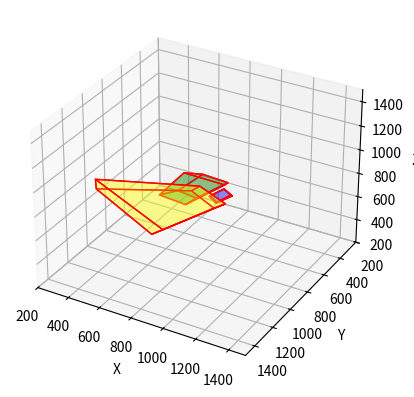

Generate this figure with matplotlib:
import numpy as np
from numpy import linalg as LA
import matplotlib.pyplot as plt
from mpl_toolkits.mplot3d import Axes3D
from mpl_toolkits import mplot3d
from mpl_toolkits.mplot3d.art3d import Poly3DCollection, Line3DCollection

# Leva slika
L1 = [815, 110, 1]
L2 = [950, 160, 1]
L3 = [989, 123, 1]
L4 = [854, 78, 1]
L5 = [790, 305, 1]
L6 = [911, 358, 1]
L7 = [950, 319, 1]
L8 = [0, 0, 1]
L9 = [321, 344, 1]
L10 = [452, 369, 1]
L11 = [510, 270, 1]
L12 = [387, 249, 1]
L13 = [364, 559, 1]
L14 = [477, 582, 1]
L15 = [526, 486, 1]
L16 = [0, 0, 1]
L17 = [136, 550, 1]
L18 = [435, 761, 1]
L19 = [814, 381, 1]
L20 = [546, 252, 1]
L21 = [175, 656, 1]
L22 = [449, 859, 1]
L23 = [806, 488, 1]
L24 = [0, 0, 1]

# -- slika od prosle godine --
# L1 = [958, 38, 1]
# L2 = [1117, 111, 1]
# L3 = [874, 285, 1]
# L4 = [707, 218, 1]
# L5 = [0, 0, 1]
# L6 = [1093, 535, 1]
# L7 = [861, 725, 1]
# L8 = [707, 647, 1]
# L9 = [292, 569, 1]
# L10 = [770, 969, 1]
# L11 = [770, 1465, 1]
# L12 = [317, 1057, 1]
# L13 = [0, 0, 1]
# L14 = [1489, 601, 1]
# L15 = [1643, 1078, 1]
# L16 = [0, 0, 1]

# Desna slika
R1 = [911, 444, 1]
R2 = [808, 561, 1]
R3 = [917, 613, 1]
R4 = [1013, 491, 1]
R5 = [0, 0, 1]
R6 = [772, 770, 1]
R7 = [864, 824, 1]
R8 = [956, 700, 1]
R9 = [297, 73, 1]
R10 = [251, 119, 1]
R11 = [371, 138, 1]
R12 = [414, 88, 1]
R13 = [0, 0, 1]
R14 = [288, 326, 1]
R15 = [395, 343, 1]
R16 = [433, 286, 1]
R17 = [0, 0, 1]
R18 = [137, 319, 1]
R19 = [524, 530, 1]
R20 = [743, 347, 1]
R21 = [0, 0, 1]
R22 = [160, 425, 1]
R23 = [529, 645, 1]
R24 = [734, 454, 1]

# -- slika od prosle godine --
# R1 = [933, 33, 1]
# R2 = [1027, 132, 1]
# R3 = [692, 223, 1]
# R4 = [595, 123, 1]
# R5 = [0, 0, 1]
# R6 = [979, 536, 1]
# R7 = [653, 642, 1]
# R8 = [569, 533, 1]
# R9 = [272, 360, 1]
# R10 = [432, 814, 1]
# R11 = [414, 1284, 1]
# R12 = [258, 818, 1]
# R13 = [1075, 271, 1]
# R14 = [1299, 699, 1]
# R15 = [1251, 1165, 1]
# R16 = [0, 0, 1]

"""***Rekonstrukcija skrivenih tacaka***"""

L8 = np.cross(np.cross(np.cross(np.cross(L5, L6), np.cross(L1, L2)), L7), 
              np.cross(np.cross(np.cross(L2, L6), np.cross(L3, L7)), L4))
L8 = L8 / L8[2]
L8 = [np.round(L8[0]), np.round(L8[1]), L8[2]]
print("L8:  ", L8)

L16 = np.cross(np.cross(np.cross(np.cross(L13, L14), np.cross(L9, L10)), L15), 
               np.cross(np.cross(np.cross(L9, L13), np.cross(L10, L14)), L12))
L16 = L16 / L16[2]
L16 = [np.round(L16[0]), np.round(L16[1]), L16[2]]
print("L16: ", L16)

L24 = np.cross(np.cross(np.cross(np.cross(L21, L22), np.cross(L19, L20)), L23), 
               np.cross(np.cross(np.cross(L17, L21), np.cross(L18, L22)), L20))
L24 = L24 / L24[2]
L24 = [np.round(L24[0]), np.round(L24[1]), L24[2]]
print("L24: ", L24)

# ----- slika od prosle godine ------
# L5 = np.cross(np.cross(np.cross(np.cross(L4, L8), np.cross(L6, L2)), L1), 
#                np.cross(np.cross(np.cross(L1, L4), np.cross(L3, L2)), L8))
# L5 = L5 / L5[2]
# L5 = [np.round(L5[0]), np.round(L5[1]), L5[2]]
# print("L5: ", L5)

# L13 = np.cross(np.cross(np.cross(np.cross(L9, L10), np.cross(L11, L12)), L14), 
#                np.cross(np.cross(np.cross(L11, L15), np.cross(L10, L14)), L9))
# L13 = L13 / L13[2]
# L13 = [np.round(L13[0]), np.round(L13[1]), L13[2]]
# print("L13: ", L13)

# L16 = np.cross(np.cross(np.cross(np.cross(L10, L14), np.cross(L11, L15)), L12), 
#                np.cross(np.cross(np.cross(L9, L10), np.cross(L11, L12)), L15))
# L16 = L16 / L16[2]
# L16 = [np.round(L16[0]), np.round(L16[1]), L16[2]]
# print("L16: ", L16)

# ------------------------------------------------------------------------------

R5 = np.cross(np.cross(np.cross(np.cross(R1, R2), np.cross(R3, R4)), R6), 
              np.cross(np.cross(np.cross(R2, R6), np.cross(R3, R7)), R1))
R5 = R5 / R5[2]
R5 = [np.round(R5[0]), np.round(R5[1]), R5[2]]
print("R5:  ", R5)

R13 = np.cross(np.cross(np.cross(np.cross(R10, R14), np.cross(R11, R15)), R9), 
              np.cross(np.cross(np.cross(R9, R10), np.cross(R11, R12)), R14))
R13 = R13 / R13[2]
R13 = [np.round(R13[0]), np.round(R13[1]), R13[2]]
print("R13: ", R13)

R17 = np.cross(np.cross(np.cross(np.cross(R19, R20), np.cross(R23, R24)), R18), 
              np.cross(np.cross(np.cross(R18, R19), np.cross(R22, R23)), R20))
R17 = R17 / R17[2]
R17 = [np.round(R17[0]), np.round(R17[1]), R17[2]]
print("R17: ", R17)

R21 = np.cross(np.cross(np.cross(np.cross(R19, R20), np.cross(R23, R24)), R22), 
              np.cross(np.cross(np.cross(R18, R19), np.cross(R22, R23)), R24))
R21 = R21 / R21[2]
R21 = [np.round(R21[0]), np.round(R21[1]), R21[2]]
print("R21: ", R21)

# ----- slika od prosle godine ------
# R5 = np.cross(np.cross(np.cross(np.cross(R4, R8), np.cross(R6, R2)), R1), 
#               np.cross(np.cross(np.cross(R1, R4), np.cross(R3, R2)), R8))
# R5 = R5 / R5[2]
# R5 = [np.round(R5[0]), np.round(R5[1]), R5[2]]
# print("R5: ", R5)

# R16 = np.cross(np.cross(np.cross(np.cross(R10, R14), np.cross(R11, R15)), R12), 
#               np.cross(np.cross(np.cross(R9, R10), np.cross(R12, R11)), R15))
# R16 = R16 / R16[2]
# R16 = [np.round(R16[0]), np.round(R16[1]), R16[2]]
# print("R16: ", R16)
# ----------------------------------------------------------------------------------------

L = [L1, L2, L3, L4, L5, L6, L7, L8, L9, L10, L11, L12, L13, L14, L15, L16, L17, L18, L19, L20, L21, L22, L23, L24]
R = [R1, R2, R3, R4, R5, R6, R7, R8, R9, R10, R11, R12, R13, R14, R15, R16, R17, R18, R19, R20, R21, R22, R23, R24]

# 8 tacaka na osnovu kojih pravimo fundamentalnu matricu FF
LL = np.array([L1, L2, L3, L4, L7, L8, L9, L11])
RR = np.array([R1, R2, R3, R4, R7, R8, R9, R11])

def oneEquation(l, r):
    x1 = l[0]
    y1 = l[1]
    z1 = l[2]

    x2 = r[0]
    y2 = r[1]
    z2 = r[2]

    return np.array([x1*x2, y1*x2, z1*x2, 
                     x1*y2, y1*y2, z1*y2, 
                     x1*z2, y1*z2, z1*z2])

# Matrica formata 8x9 - 8 jednacina dobijenih iz korespodencija
equations8 = []
for i in range(8):  
    equations8.append(oneEquation(LL[i], RR[i]))

# print("Jednacine:")
# for i in range(8):
    # print(equations[i])

# SVD dekompozicija prethodne matrice
U, S, V = LA.svd(equations8)

# Fundamentalna matrica FF
FF = np.zeros((3, 3))
V = V[:][-1]

for i in range(3):
    for j in range(3):
        FF[i][j] = V[3*i+j]

print("1. Fundamentalna matrica:")
print(FF)

# Provera da li je R.T * FF * L = 0
C = np.ones((8, 1))
for i in range(8):
    C[i][0] = round(RR[i].T.dot(FF).dot(LL[i]), 5)

# print(C.T)

print(LA.det(FF)) # treba da bude blizu 0

"""***Trazimo epipolove***"""

U, S, V = LA.svd(FF)
# print("U:\n", U)
# print("S:\n", S)
# print("V:\n", V.T)

print("e1:")
e1 = V[:][-1] # treca vrsta matrice V 
print(e1)
e1 = (1/e1[2]) * e1 # afine koordinate
print(e1)

print("\ne2:")
e2 = U.T[:][-1] # treca kolona matrice U (tj. treca vrsta od U.T)
print(e2)
e2 = (1/e2[2]) * e2 # afine koordinate
print(e2)

"""***Postizanje uslova det(FF) = 0***"""

S = np.array([[S[0], 0, 0],
              [0, S[1], 0],
              [0, 0, 0]])
print(S)

FF1 = U.dot(S).dot(V)
print(FF1)

print(LA.det(FF))
print(LA.det(FF1))
# det(FF1) < det(FF) pa cemo koristiti FF1



"""***Trijangulacija***"""

# Kanonska matrica kamere
T1 = np.array([[1, 0, 0, 0],
               [0, 1, 0, 0],
               [0, 0, 1, 0]])
print("T1:")
print(T1)

# Matrica vektorskog mnozenja
E2 = np.array([[0, -e2[2], e2[1]],
               [e2[2], 0, -e2[0]],
               [-e2[1], e2[0], 0]])
print("E2:")
print(E2)

# Matrica druge kamere
tmp = E2.dot(FF1)
T2 = np.array([[tmp[0][0], tmp[0][1], tmp[0][2], e2[0]],
               [tmp[1][0], tmp[1][1], tmp[1][2], e2[1]],
               [tmp[2][0], tmp[2][1], tmp[2][2], e2[2]]])
print("T2:")
print(T2)

# Za svaku tacku dobijamo sistem od 4 jednacine sa 4 homogene nepoznate
def equations(l, d):
    return np.array([l[1]*T1[2] - l[2]*T1[1],
                    -l[0]*T1[2] + l[2]*T1[0],
                    d[1]*T2[2] - d[2]*T2[1],
                    -d[0]*T2[2] + d[2]*T2[0]])

# Vracamo 3D koordinate
def TriD(l, r):
    U, S, V = LA.svd(equations(l, r))
    P = V[-1]
    P = P / P[3]
    return P[:-1]

reconstructed = []
for i in range(len(L)):
    reconstructed.append(TriD(L[i], R[i]))
print("--------------------")

# Mnozimo z koordinatu sa nekoliko stotina
tmp = np.eye(3)
tmp[2][2] = 400
reconstructed_400 = np.zeros((len(L),3))
for i in range(len(L)):
    reconstructed_400[i] = tmp.dot(reconstructed[i])

print(reconstructed_400)
X = reconstructed_400

# ---------------------- ISCRTAVANJE -----------------------------

fig = plt.figure()
ax = fig.add_subplot(111, projection='3d')
ax.set_xlim([200, 1500])
ax.set_ylim([200, 1500])
ax.set_zlim([200, 1500])

Z = X[:8]
verts = [[Z[0],Z[1],Z[2],Z[3]],
         [Z[4],Z[5],Z[6],Z[7]], 
         [Z[0],Z[1],Z[5],Z[4]], 
         [Z[2],Z[3],Z[7],Z[6]], 
         [Z[1],Z[2],Z[6],Z[5]],
         [Z[4],Z[7],Z[3],Z[0]]]
ax.add_collection3d(Poly3DCollection(verts, facecolors='blue', linewidths=1, edgecolors='r', alpha=.25))

Z = X[8:16]
verts = [[Z[0],Z[1],Z[2],Z[3]],
         [Z[4],Z[5],Z[6],Z[7]], 
         [Z[0],Z[1],Z[5],Z[4]], 
         [Z[2],Z[3],Z[7],Z[6]], 
         [Z[1],Z[2],Z[6],Z[5]],
         [Z[4],Z[7],Z[3],Z[0]]]
ax.add_collection3d(Poly3DCollection(verts, facecolors='green', linewidths=1, edgecolors='r', alpha=.25))

Z = X[16:24]
verts = [[Z[0],Z[1],Z[2],Z[3]],
         [Z[4],Z[5],Z[6],Z[7]], 
         [Z[0],Z[1],Z[5],Z[4]], 
         [Z[2],Z[3],Z[7],Z[6]], 
         [Z[1],Z[2],Z[6],Z[5]],
         [Z[4],Z[7],Z[3],Z[0]]]
ax.add_collection3d(Poly3DCollection(verts, facecolors='yellow', linewidths=1, edgecolors='r', alpha=.25))


ax.set_xlabel('X')
ax.set_ylabel('Y')
ax.set_zlabel('Z')
    
plt.gca().invert_yaxis()
plt.show()